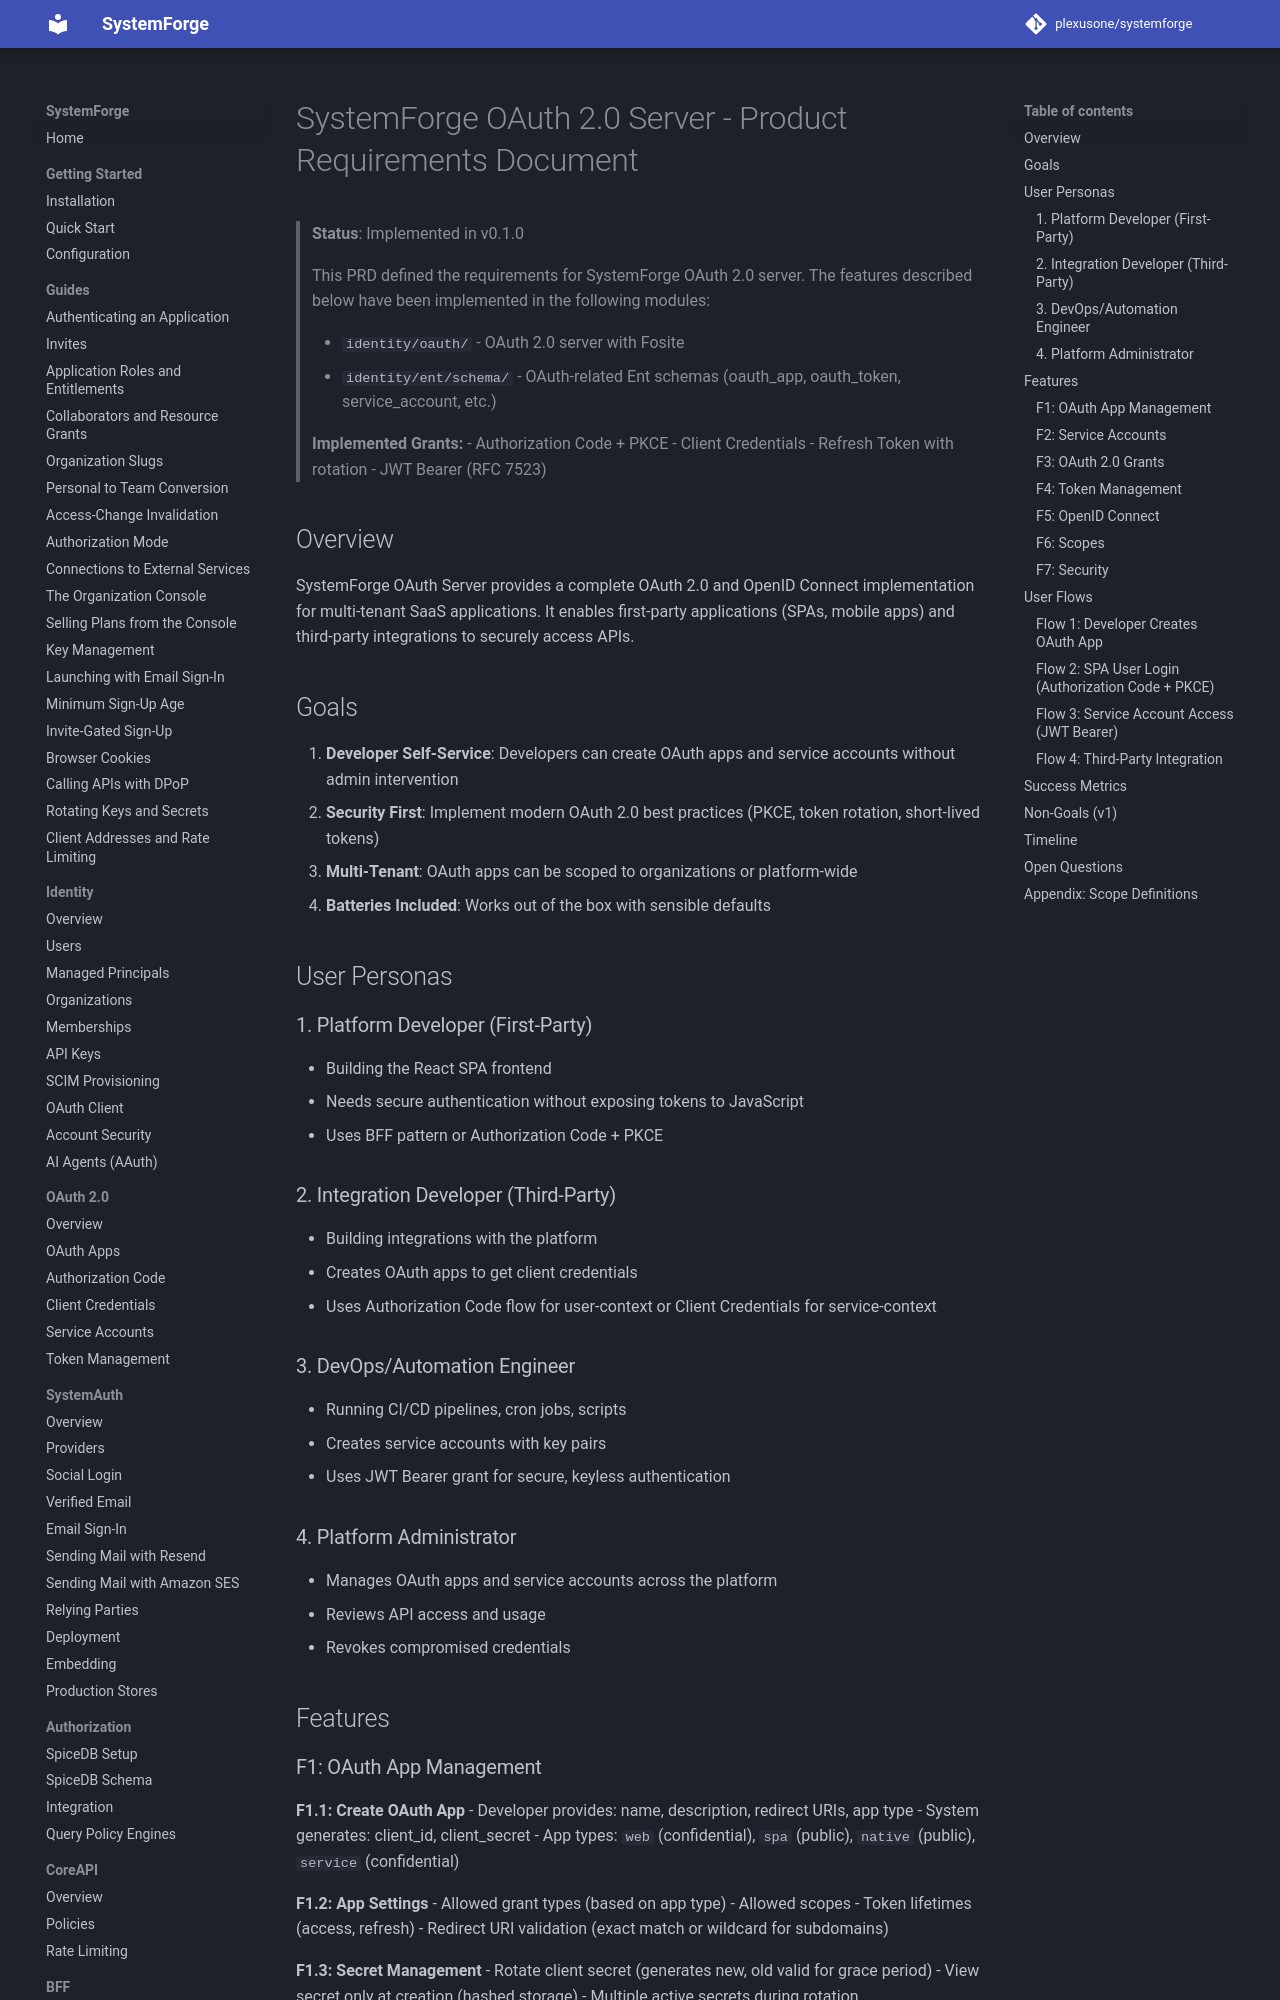

repository: plexusone/systemforge · page: specs/FEAT_OAUTH_PRD/index.html · generator: mkdocs

# SystemForge OAuth 2.0 Server - Product Requirements Document

> **Status**: Implemented in v0.1.0
>
> This PRD defined the requirements for SystemForge OAuth 2.0 server. The features described below have been implemented in the following modules:
>
> - `identity/oauth/` - OAuth 2.0 server with Fosite
> - `identity/ent/schema/` - OAuth-related Ent schemas (oauth_app, oauth_token, service_account, etc.)
>
> **Implemented Grants:**
> - Authorization Code + PKCE
> - Client Credentials
> - Refresh Token with rotation
> - JWT Bearer (RFC 7523)

## Overview

SystemForge OAuth Server provides a complete OAuth 2.0 and OpenID Connect implementation for multi-tenant SaaS applications. It enables first-party applications (SPAs, mobile apps) and third-party integrations to securely access APIs.

## Goals

1. **Developer Self-Service**: Developers can create OAuth apps and service accounts without admin intervention
2. **Security First**: Implement modern OAuth 2.0 best practices (PKCE, token rotation, short-lived tokens)
3. **Multi-Tenant**: OAuth apps can be scoped to organizations or platform-wide
4. **Batteries Included**: Works out of the box with sensible defaults

## User Personas

### 1. Platform Developer (First-Party)
- Building the React SPA frontend
- Needs secure authentication without exposing tokens to JavaScript
- Uses BFF pattern or Authorization Code + PKCE

### 2. Integration Developer (Third-Party)
- Building integrations with the platform
- Creates OAuth apps to get client credentials
- Uses Authorization Code flow for user-context or Client Credentials for service-context

### 3. DevOps/Automation Engineer
- Running CI/CD pipelines, cron jobs, scripts
- Creates service accounts with key pairs
- Uses JWT Bearer grant for secure, keyless authentication

### 4. Platform Administrator
- Manages OAuth apps and service accounts across the platform
- Reviews API access and usage
- Revokes compromised credentials

## Features
